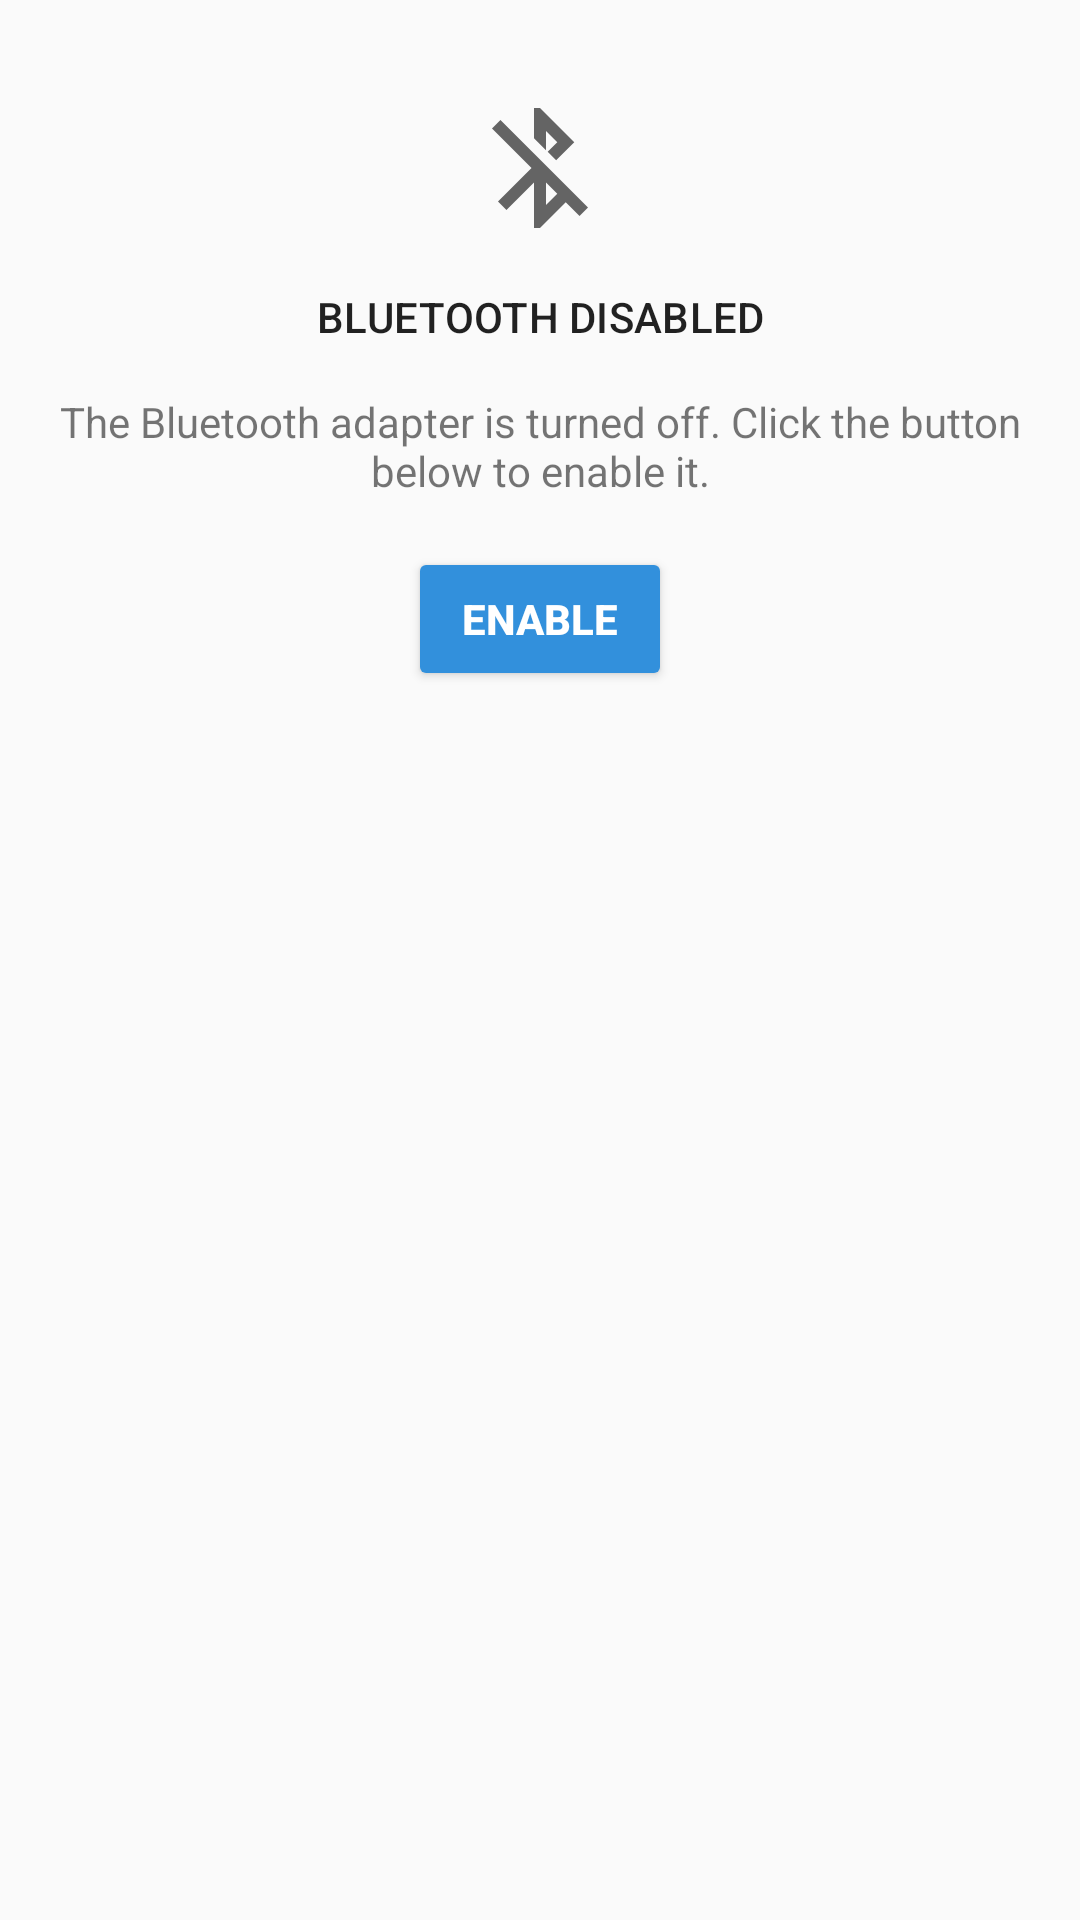

Produce the Android XML layout that renders to this screen, including the resource entries it uses.
<!-- AndroidManifest.xml: application theme AppTheme -->
<!-- res/layout/info_no_bluetooth.xml -->
<?xml version="1.0" encoding="utf-8"?>
<LinearLayout
	xmlns:android="http://schemas.android.com/apk/res/android"
	xmlns:app="http://schemas.android.com/apk/res-auto"
	xmlns:tools="http://schemas.android.com/tools"
	android:layout_width="match_parent"
	android:layout_height="wrap_content"
	android:orientation="vertical"
	android:paddingEnd="@dimen/common_margin_medium"
	android:paddingStart="@dimen/common_margin_medium"
	android:paddingTop="@dimen/common_margin_medium"
	tools:ignore="ContentDescription">

	<androidx.appcompat.widget.AppCompatImageView
		android:layout_width="@dimen/info_img_width"
		android:layout_height="@dimen/info_img_height"
		android:layout_gravity="center_horizontal"
		android:padding="@dimen/common_margin_medium"
		app:srcCompat="@drawable/ic_bluetooth_disabled"/>

	<TextView
		android:layout_width="match_parent"
		android:layout_height="wrap_content"
		android:gravity="center_horizontal"
		style="@style/TextAppearance.MaterialComponents.Subtitle2"
		android:textSize="@dimen/common_text_size_smallest"
		android:text="@string/bluetooth_disabled_title"/>

	<TextView
		android:layout_width="match_parent"
		android:layout_height="wrap_content"
		android:layout_marginTop="@dimen/common_margin_medium"
		android:gravity="center_horizontal"
		android:textSize="@dimen/common_text_size_smallest"
		android:text="@string/bluetooth_disabled_info"/>

	<Button
		android:id="@+id/info_no_bluetooth_action_enable_bluetooth"
		android:layout_width="wrap_content"
		android:layout_height="wrap_content"
		android:layout_gravity="center_horizontal"
		android:layout_marginTop="@dimen/common_margin_medium"
		android:backgroundTint="@color/colorPrimary"
		android:textColor="@color/white"
		android:textStyle="bold"
		android:textSize="@dimen/common_text_size_smallest"
		android:text="@string/bluetooth_disabled_action" />

</LinearLayout>
<!-- resources referenced by this layout -->
<resources>
  <color name="colorPrimary">#3290DC</color>
  <color name="white">#ffffff</color>
  <dimen name="common_margin_medium">6.4dp</dimen>
  <dimen name="common_text_size_smallest">5.6sp</dimen>
  <dimen name="info_img_height">32dp</dimen>
  <dimen name="info_img_width">32dp</dimen>
  <!-- drawable ic_bluetooth_disabled (drawable) -->
  <vector xmlns:android="http://schemas.android.com/apk/res/android"
  	android:width="48dp"
  	android:height="48dp"
  	android:tint="@color/black"
  	android:alpha="0.6"
  	android:viewportHeight="24.0"
  	android:viewportWidth="24.0">
  	<path
  		android:fillColor="#FF000000"
  		android:pathData="M13,5.83l1.88,1.88 -1.6,1.6 1.41,1.41 3.02,-3.02L12,2h-1v5.03l2,2v-3.2zM5.41,4L4,5.41 10.59,12 5,17.59 6.41,19 11,14.41V22h1l4.29,-4.29 2.3,2.29L20,18.59 5.41,4zM13,18.17v-3.76l1.88,1.88L13,18.17z"/>
  </vector>
  <string name="bluetooth_disabled_action">Enable</string>
  <string name="bluetooth_disabled_info">The Bluetooth adapter is turned off. Click the button below to enable it.</string>
  <string name="bluetooth_disabled_title">BLUETOOTH DISABLED</string>
  <style name="TextAppearance.MaterialComponents.Subtitle2" parent="Base.TextAppearance.MaterialComponents.Subtitle2">
          <item name="android:textColor">@color/colorPrimary</item>
      </style>
  <style name="AppTheme" parent="Theme.AppCompat.Light.NoActionBar">
          
          <item name="colorPrimary">@color/colorPrimary</item>
          <item name="colorPrimaryDark">@color/colorPrimaryDark</item>
          <item name="colorAccent">@color/colorAccent</item>
          <item name="android:windowActionBar">false</item>
          <item name="android:windowNoTitle">true</item>
      </style>
  <color name="black">#000000</color>
  <style name="Base.TextAppearance.MaterialComponents.Subtitle2" parent="TextAppearance.AppCompat.Subhead">
          
          <item name="fontFamily">sans-serif-medium</item>
          <item name="android:fontFamily">sans-serif-medium</item>
          <item name="android:textStyle">bold</item>
          <item name="android:textAllCaps">false</item>
          <item name="android:textSize">14sp</item>
          <item name="android:letterSpacing">0.00714285714</item>
      </style>
  <color name="colorPrimaryDark">#FFC107</color>
  <color name="colorAccent">#F44336</color>
</resources>
